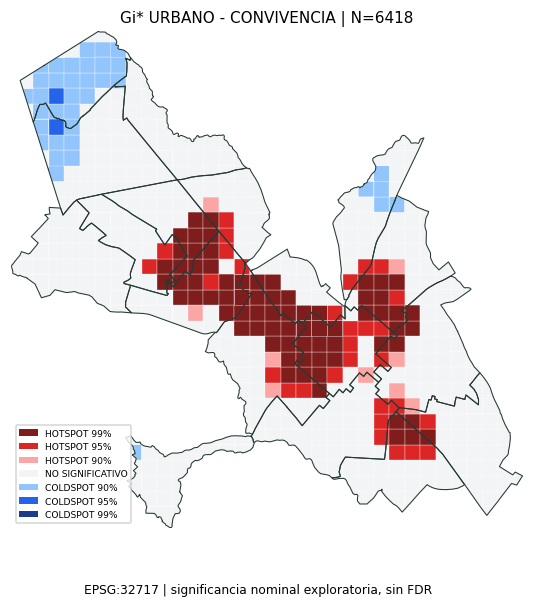

The file beside this chart, header and first rows:
CELL_ID, UNIDAD, COUNT, GI_ZSCORE, GI_PVALUE, GI_CLASS
GI-0-10, PLATAFORMA N, 1, -1.121, 0.2624, NO SIGNIFICATIVO
GI-1-9, PLATAFORMA N, 0, -1.3, 0.1937, NO SIGNIFICATIVO
GI-1-10, PLATAFORMA N, 0, -1.369, 0.1709, NO SIGNIFICATIVO
GI-1-11, PLATAFORMA N, 0, -1.347, 0.178, NO SIGNIFICATIVO
GI-1-25, PLATAFORMA P, 0, -1.269, 0.2045, NO SIGNIFICATIVO
GI-1-26, PLATAFORMA P, 0, -1.149, 0.2507, NO SIGNIFICATIVO
GI-1-30, PLATAFORMA Q, 0, -0.8576, 0.3911, NO SIGNIFICATIVO
GI-1-31, PLATAFORMA Q, 5, -0.9283, 0.3533, NO SIGNIFICATIVO
GI-2-8, PLATAFORMA N, 0, -1.198, 0.2307, NO SIGNIFICATIVO
GI-2-9, PLATAFORMA N, 3, -1.483, 0.1381, NO SIGNIFICATIVO
GI-2-10, PLATAFORMA N, 4, -1.619, 0.1055, NO SIGNIFICATIVO
GI-2-11, PLATAFORMA N, 0, -1.039, 0.2988, NO SIGNIFICATIVO
GI-2-22, PLATAFORMA P, 0, -1.421, 0.1552, NO SIGNIFICATIVO
GI-2-23, PLATAFORMA P, 0, -1.3, 0.1937, NO SIGNIFICATIVO
GI-2-24, PLATAFORMA P, 0, -1.483, 0.1381, NO SIGNIFICATIVO
GI-2-25, PLATAFORMA P, 0, -1.537, 0.1242, NO SIGNIFICATIVO
GI-2-26, PLATAFORMA P, 3, -1.343, 0.1793, NO SIGNIFICATIVO
GI-2-27, PLATAFORMA P, 0, -0.2393, 0.8109, NO SIGNIFICATIVO
GI-2-30, PLATAFORMA Q, 10, -1.115, 0.2647, NO SIGNIFICATIVO
GI-2-31, PLATAFORMA Q, 1, -0.9184, 0.3584, NO SIGNIFICATIVO
GI-2-32, PLATAFORMA Q, 1, -0.9173, 0.359, NO SIGNIFICATIVO
GI-3-8, PLATAFORMA N, 0, -1.335, 0.182, NO SIGNIFICATIVO
GI-3-9, PLATAFORMA N, 7, -1.633, 0.1024, NO SIGNIFICATIVO
GI-3-10, PLATAFORMA N, 3, -1.363, 0.173, NO SIGNIFICATIVO
GI-3-11, PLATAFORMA N, 1, -1.187, 0.2352, NO SIGNIFICATIVO
GI-3-21, PLATAFORMA P, 0, -1.421, 0.1552, NO SIGNIFICATIVO
GI-3-22, PLATAFORMA P, 1, -0.9067, 0.3646, NO SIGNIFICATIVO
GI-3-23, PLATAFORMA P, 0, -1.434, 0.1516, NO SIGNIFICATIVO
GI-3-24, PLATAFORMA P, 6, -1.092, 0.2749, NO SIGNIFICATIVO
GI-3-25, PLATAFORMA P, 1, -1.176, 0.2395, NO SIGNIFICATIVO
GI-3-26, PLATAFORMA P, 7, -0.4776, 0.6329, NO SIGNIFICATIVO
GI-3-27, PLATAFORMA P, 14, -0.1847, 0.8535, NO SIGNIFICATIVO
GI-3-28, PLATAFORMA P, 18, 0.1993, 0.842, NO SIGNIFICATIVO
GI-3-29, PLATAFORMA P, 9, -0.3614, 0.7178, NO SIGNIFICATIVO
GI-3-30, PLATAFORMA Q, 1, -0.6787, 0.4973, NO SIGNIFICATIVO
GI-3-31, PLATAFORMA Q, 4, -1.053, 0.2924, NO SIGNIFICATIVO
GI-3-32, PLATAFORMA Q, 14, -1.218, 0.2231, NO SIGNIFICATIVO
GI-3-33, PLATAFORMA Q, 0, -0.9283, 0.3533, NO SIGNIFICATIVO
GI-4-8, PLATAFORMA N, 0, -1.509, 0.1313, NO SIGNIFICATIVO
GI-4-9, PLATAFORMA N, 0, -1.434, 0.1516, NO SIGNIFICATIVO
GI-4-10, PLATAFORMA N, 2, -1.405, 0.16, NO SIGNIFICATIVO
GI-4-11, PLATAFORMA N, 19, -1.358, 0.1743, NO SIGNIFICATIVO
GI-4-12, PLATAFORMA N, 0, -1.161, 0.2458, NO SIGNIFICATIVO
GI-4-19, PLATAFORMA Ñ, 0, -0.8642, 0.3875, NO SIGNIFICATIVO
GI-4-20, PLATAFORMA Ñ, 0, -0.984, 0.3251, NO SIGNIFICATIVO
GI-4-21, PLATAFORMA Ñ, 1, -0.4374, 0.6618, NO SIGNIFICATIVO
GI-4-22, PLATAFORMA P, 1, -0.9023, 0.3669, NO SIGNIFICATIVO
GI-4-23, PLATAFORMA P, 8, -0.5324, 0.5945, NO SIGNIFICATIVO
GI-4-24, PLATAFORMA P, 7, -0.5735, 0.5663, NO SIGNIFICATIVO
GI-4-25, PLATAFORMA P, 3, 0.4265, 0.6697, NO SIGNIFICATIVO
GI-4-26, PLATAFORMA P, 1, 1.029, 0.3033, NO SIGNIFICATIVO
GI-4-27, PLATAFORMA P, 34, 0.6731, 0.5009, NO SIGNIFICATIVO
GI-4-28, PLATAFORMA P, 11, 0.6604, 0.509, NO SIGNIFICATIVO
GI-4-29, PLATAFORMA Q, 15, -0.0519, 0.9586, NO SIGNIFICATIVO
GI-4-30, PLATAFORMA Q, 2, -0.8475, 0.3967, NO SIGNIFICATIVO
GI-4-31, PLATAFORMA Q, 9, -1.026, 0.3051, NO SIGNIFICATIVO
GI-4-32, PLATAFORMA Q, 2, -1.166, 0.2437, NO SIGNIFICATIVO
GI-4-33, PLATAFORMA Q, 0, -0.808, 0.4191, NO SIGNIFICATIVO
GI-5-8, PLATAFORMA N, 0, -1.657, 0.09759, COLDSPOT 90%
GI-5-9, PLATAFORMA N, 0, -1.608, 0.1079, NO SIGNIFICATIVO
... 512 more rows
